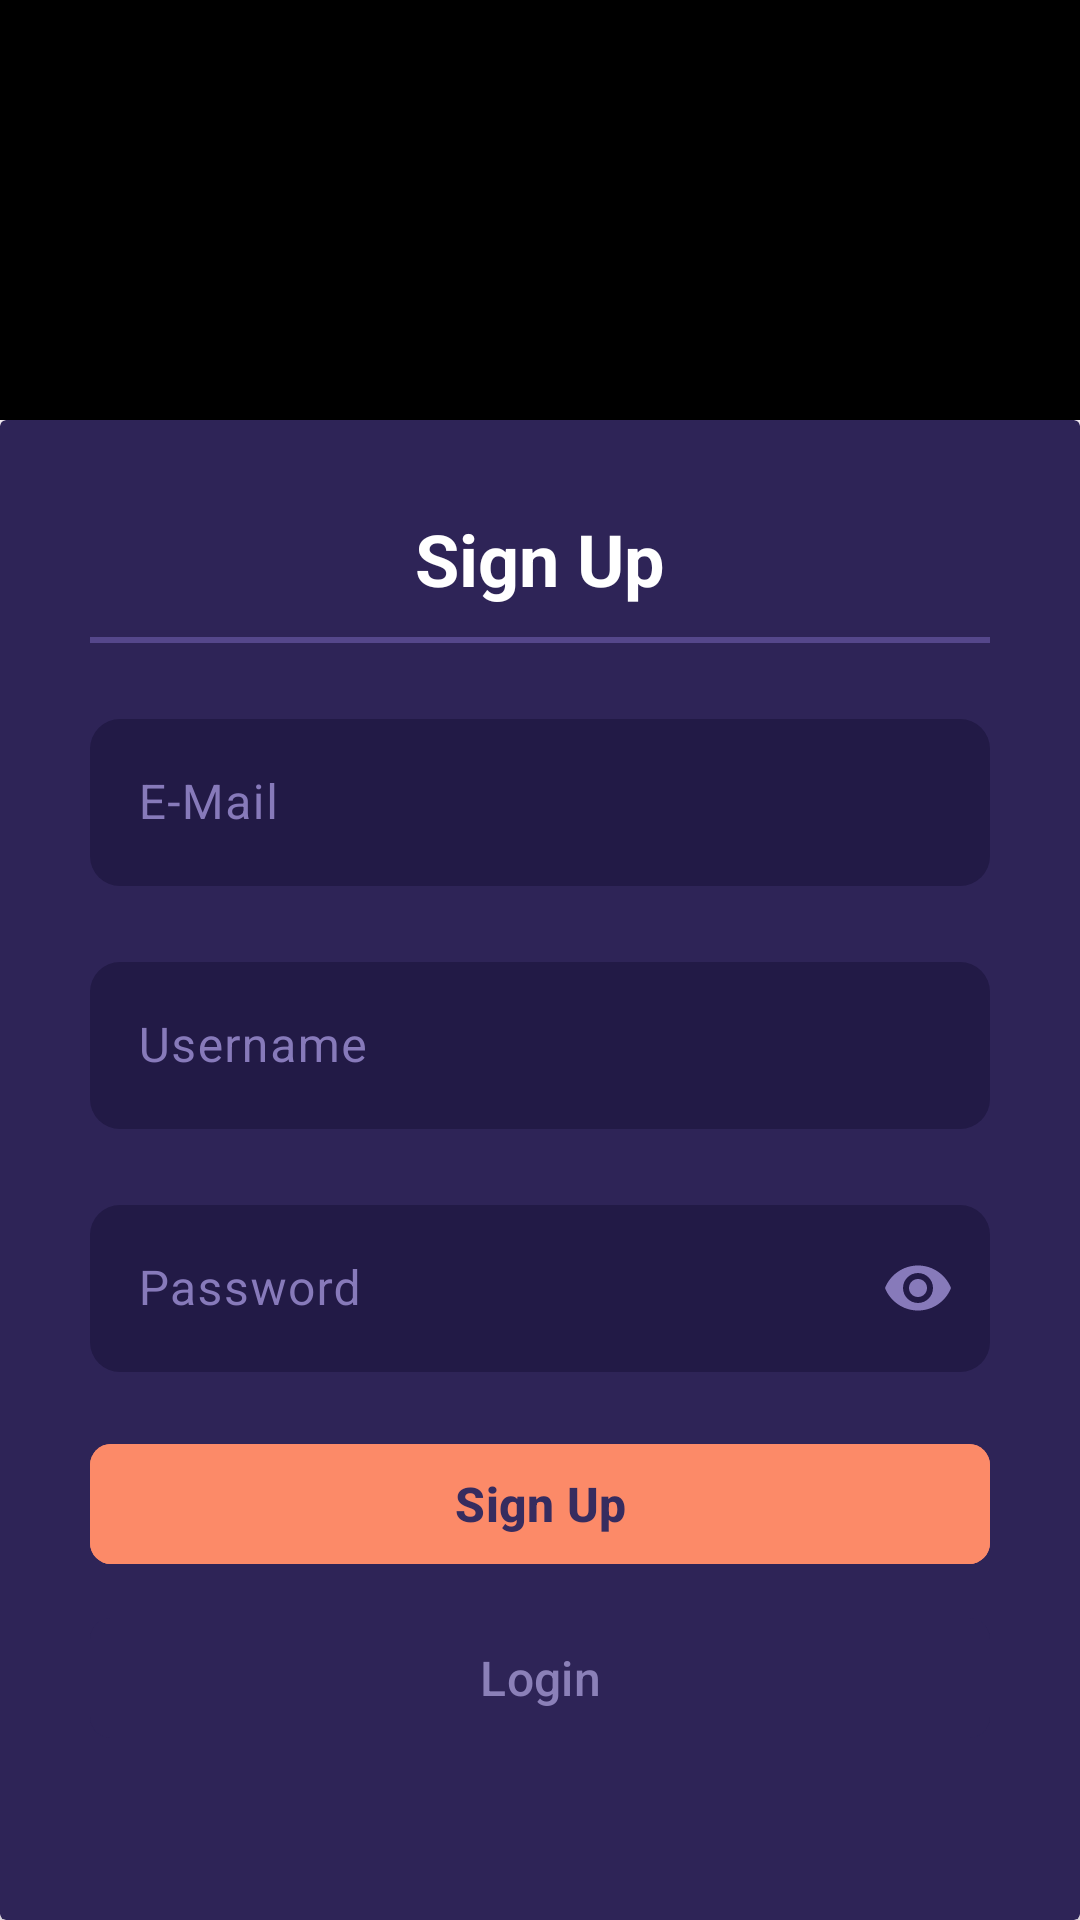

This screen was rendered from an Android layout file. Write that file and the resources it references.
<!-- AndroidManifest.xml: application theme Theme.TravelAgency -->
<!-- res/layout/fragment_sign_up.xml -->
<?xml version="1.0" encoding="utf-8"?>
<androidx.constraintlayout.widget.ConstraintLayout xmlns:android="http://schemas.android.com/apk/res/android"
    xmlns:app="http://schemas.android.com/apk/res-auto"
    xmlns:tools="http://schemas.android.com/tools"
    android:layout_width="match_parent"
    android:layout_height="match_parent"
    tools:context=".ui.view.signup.SignUpFragment">



    <ImageView
        android:id="@+id/ivSignUp"
        android:layout_width="match_parent"
        android:layout_height="0dp"
        android:scaleType="centerCrop"
        android:background="@color/black"

        app:layout_constraintEnd_toEndOf="parent"
        app:layout_constraintBottom_toTopOf="@id/cvSignUp"
        app:layout_constraintHorizontal_bias="0.0"
        app:layout_constraintStart_toStartOf="parent"
        app:layout_constraintTop_toTopOf="parent" />

    <androidx.cardview.widget.CardView
        android:id="@+id/cvSignUp"
        android:layout_width="0dp"
        android:layout_height="500dp"
        android:layout_marginTop="220dp"
        android:elevation="8dp"
        app:cardBackgroundColor="@color/background_app"
        app:layout_constraintEnd_toEndOf="parent"
        app:layout_constraintHorizontal_bias="0.0"
        app:layout_constraintStart_toStartOf="parent"
        app:layout_constraintTop_toTopOf="parent"
        app:layout_constraintBottom_toBottomOf="parent"
        app:layout_constraintVertical_bias="1.0">

        <LinearLayout
            android:layout_width="match_parent"
            android:layout_height="match_parent"
            android:layout_margin="30dp"
            android:orientation="vertical">
            <TextView
                android:layout_width="match_parent"
                android:layout_height="wrap_content"
                android:gravity="center"
                android:textStyle="bold"
                android:textSize="24sp"
                android:textColor="@color/white"
                android:text="@string/sign_up" />
            <com.google.android.material.divider.MaterialDivider
                android:layout_width="match_parent"
                android:layout_marginTop="10dp"
                android:layout_height="2dp"
                app:dividerColor="@color/divider"/>

            <com.google.android.material.textfield.TextInputLayout
                style="Widget.MaterialComponents.TextInputLayout.OutlinedBox"
                android:layout_width="match_parent"
                android:layout_height="wrap_content"
                android:layout_marginTop="20dp"
                android:hint="@string/e_mail"
                app:boxBackgroundColor="@color/background_text"
                android:textColorHint="@color/color_text"
                app:hintTextColor="@color/accent"
                app:boxStrokeWidth="0dp"
                app:boxStrokeColor="@color/accent"
                app:startIconDrawable="@drawable/ic_email"
                app:startIconTint="@color/color_text"
                app:boxCornerRadiusBottomEnd="10dp"
                app:boxCornerRadiusBottomStart="10dp"
                app:boxCornerRadiusTopEnd="10dp"
                app:boxCornerRadiusTopStart="10dp">

                <com.google.android.material.textfield.TextInputEditText
                    android:id="@+id/etEmail"
                    android:textColor="@color/color_text"
                    android:textColorHint="@color/color_text"
                    android:textSize="16sp"
                    android:layout_width="match_parent"
                    android:layout_height="wrap_content"
                    android:inputType="textEmailAddress"
                    android:textCursorDrawable="@drawable/color_cursor"/>
            </com.google.android.material.textfield.TextInputLayout>

            <com.google.android.material.textfield.TextInputLayout
                style="Widget.MaterialComponents.TextInputLayout.OutlinedBox"
                android:layout_width="match_parent"
                android:layout_height="wrap_content"
                android:layout_marginTop="20dp"
                android:hint="@string/username"
                app:boxBackgroundColor="@color/background_text"
                android:textColorHint="@color/color_text"
                app:hintTextColor="@color/accent"
                app:boxStrokeWidth="0dp"
                app:boxStrokeColor="@color/accent"
                app:startIconDrawable="@drawable/ic_username"
                app:startIconTint="@color/color_text"
                app:boxCornerRadiusBottomEnd="10dp"
                app:boxCornerRadiusBottomStart="10dp"
                app:boxCornerRadiusTopEnd="10dp"
                app:boxCornerRadiusTopStart="10dp">

                <com.google.android.material.textfield.TextInputEditText
                    android:id="@+id/etUsername"
                    android:textColor="@color/color_text"
                    android:textColorHint="@color/color_text"
                    android:textSize="16sp"
                    android:layout_width="match_parent"
                    android:layout_height="wrap_content"
                    android:inputType="text"
                    android:textCursorDrawable="@drawable/color_cursor"/>
            </com.google.android.material.textfield.TextInputLayout>
            <com.google.android.material.textfield.TextInputLayout
                style="Widget.MaterialComponents.TextInputLayout.OutlinedBox"
                android:layout_width="match_parent"
                android:layout_height="wrap_content"
                android:layout_marginTop="20dp"
                android:hint="@string/password"
                app:boxBackgroundColor="@color/background_text"
                android:textColorHint="@color/color_text"
                app:hintTextColor="@color/accent"
                app:boxStrokeWidth="0dp"
                app:boxStrokeColor="@color/accent"
                app:endIconMode="password_toggle"
                app:endIconTint="@color/color_text"
                app:startIconDrawable="@drawable/ic_password"
                app:startIconTint="@color/color_text"
                app:boxCornerRadiusBottomEnd="10dp"
                app:boxCornerRadiusBottomStart="10dp"
                app:boxCornerRadiusTopEnd="10dp"
                app:boxCornerRadiusTopStart="10dp">

                <com.google.android.material.textfield.TextInputEditText
                    android:id="@+id/etPassword"
                    android:textColor="@color/color_text"
                    android:textColorHint="@color/color_text"
                    android:textSize="16sp"
                    android:layout_width="match_parent"
                    android:layout_height="wrap_content"
                    android:inputType="textPassword"
                    android:textCursorDrawable="@drawable/color_cursor"/>
            </com.google.android.material.textfield.TextInputLayout>
            <com.google.android.material.button.MaterialButton
                android:id="@+id/btnSignUp"
                android:layout_width="match_parent"
                android:layout_height="wrap_content"
                android:textSize="16sp"
                android:layout_marginTop="20dp"
                android:backgroundTint="@color/accent"
                android:text="@string/sign_up"
                android:textColor="@color/button_text"
                android:textStyle="bold"
                app:cornerRadius="7dp"/>
            <com.google.android.material.button.MaterialButton
                android:id="@+id/btnLogin"
                android:layout_width="match_parent"
                android:layout_height="wrap_content"
                android:textSize="16sp"
                android:layout_marginTop="10dp"
                android:backgroundTint="@color/background_app"
                android:text="@string/login"
                android:textColor="@color/text_background"
                app:cornerRadius="7dp"/>

        </LinearLayout>


    </androidx.cardview.widget.CardView>
</androidx.constraintlayout.widget.ConstraintLayout>
<!-- resources referenced by this layout -->
<resources>
  <color name="accent">#FC8A68</color>
  <color name="background_app">#2E2457</color>
  <color name="background_text">#221A46</color>
  <color name="black">#FF000000</color>
  <color name="button_text">#362C5F</color>
  <color name="color_text">#877ABA</color>
  <color name="divider">#55478B</color>v
  <color name="text_background">#8B80B8</color>
  <color name="white">#FFFFFFFF</color>
  <!-- drawable color_cursor (drawable) -->
  <?xml version="1.0" encoding="utf-8"?>
  <shape xmlns:android="http://schemas.android.com/apk/res/android" >
      <size android:width="2dp" />
      <solid android:color="@color/color_text"/>
  </shape>
  <string name="e_mail">E-Mail</string>
  <string name="login">Login</string>
  <string name="password">Password</string>
  <string name="sign_up">Sign Up</string>
  <string name="username">Username</string>
  <style name="Theme.TravelAgency" parent="Base.Theme.TravelAgency" />
  <style name="Base.Theme.TravelAgency" parent="Theme.Material3.DayNight.NoActionBar">
          
           <item name="colorPrimary">@color/background_top</item>
      </style>
  <color name="background_top">#28204A</color>
</resources>
